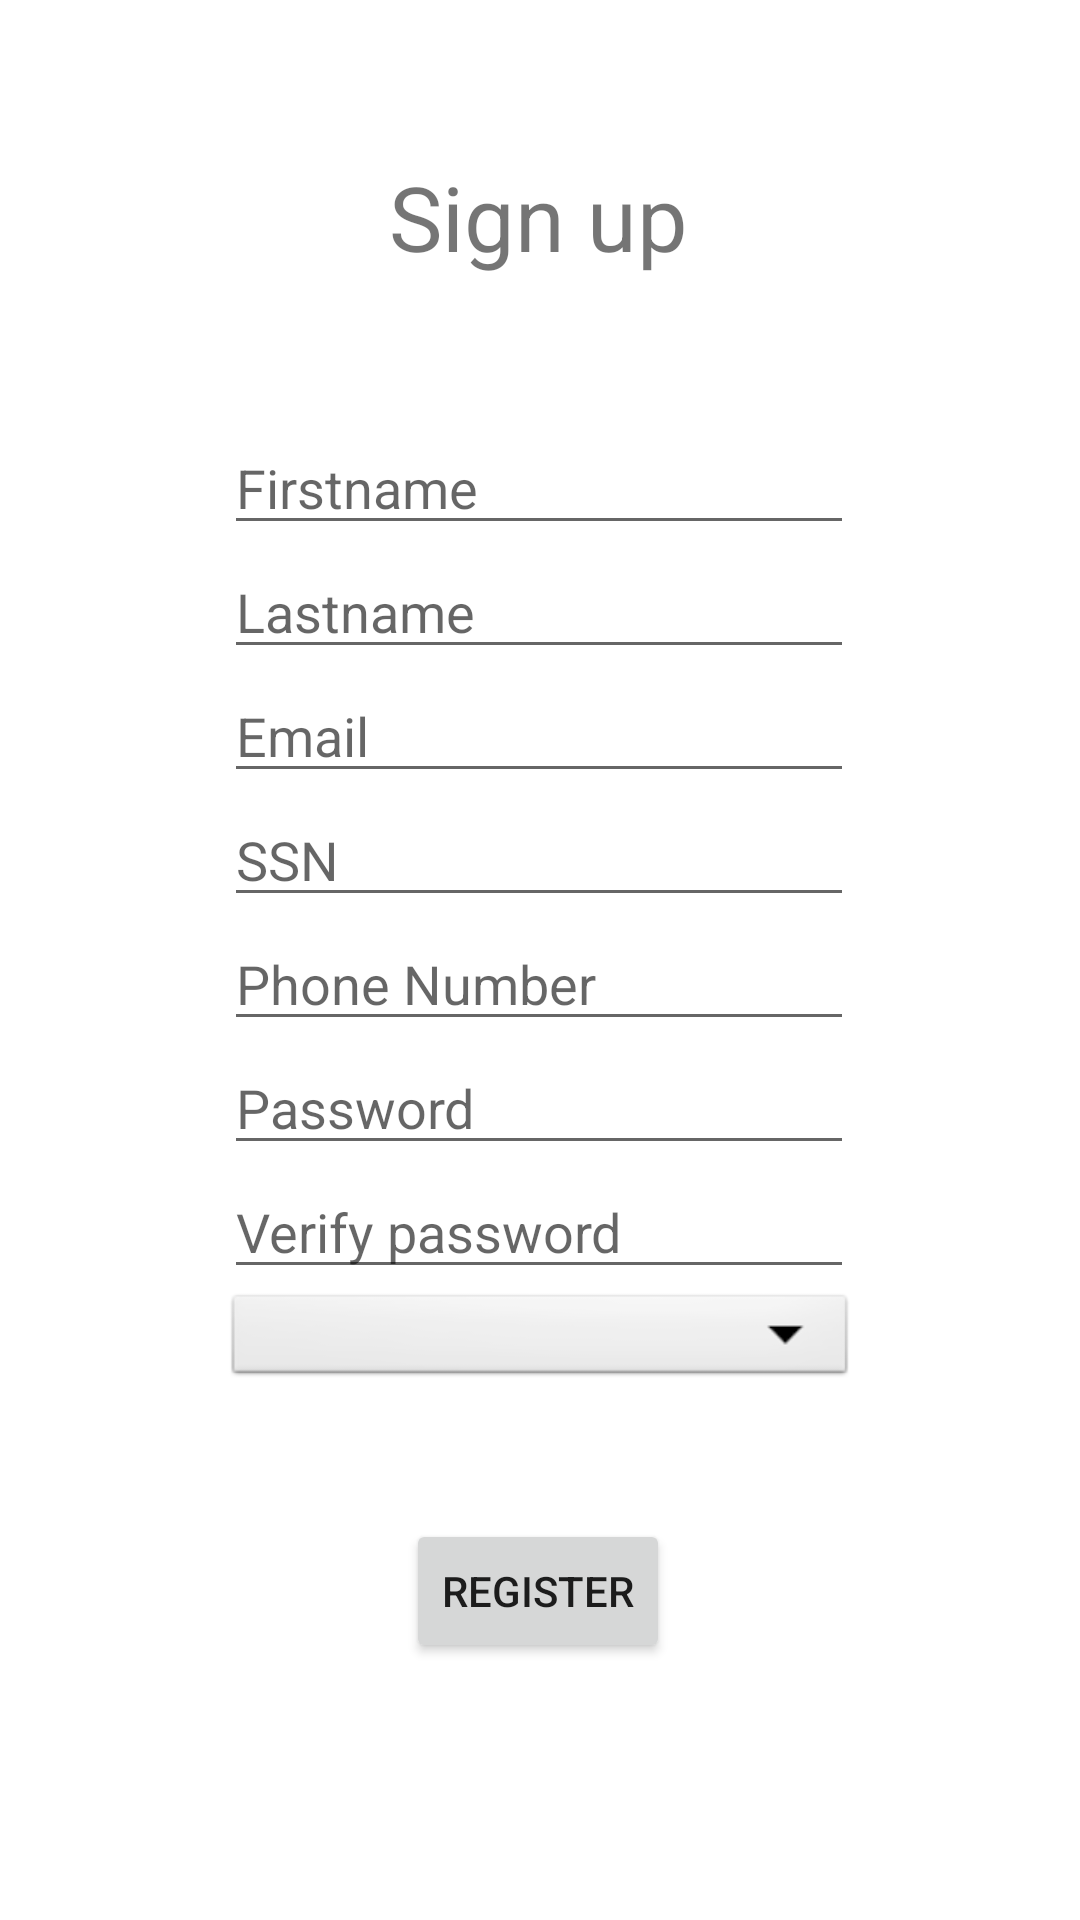

This screen was rendered from an Android layout file. Write that file and the resources it references.
<!-- AndroidManifest.xml: application theme Theme.CovidTracker -->
<!-- res/layout/activity_sign_up.xml -->
<?xml version="1.0" encoding="utf-8"?>
<androidx.constraintlayout.widget.ConstraintLayout xmlns:android="http://schemas.android.com/apk/res/android"
    xmlns:app="http://schemas.android.com/apk/res-auto"
    xmlns:tools="http://schemas.android.com/tools"
    android:layout_width="match_parent"
    android:layout_height="match_parent"
    tools:context=".signUp">

    <TextView
        android:id="@+id/Signup"
        android:layout_width="wrap_content"
        android:layout_height="wrap_content"
        android:layout_marginTop="52dp"
        android:text="Sign up"
        android:textSize="30sp"
        app:layout_constraintEnd_toEndOf="parent"
        app:layout_constraintHorizontal_bias="0.498"
        app:layout_constraintStart_toStartOf="parent"
        app:layout_constraintTop_toTopOf="parent" />

    <EditText
        android:id="@+id/Firstname"
        android:layout_width="wrap_content"
        android:layout_height="wrap_content"
        android:layout_marginTop="48dp"
        android:ems="10"
        android:hint="Firstname"
        android:inputType="textPersonName"
        app:layout_constraintEnd_toEndOf="parent"
        app:layout_constraintHorizontal_bias="0.497"
        app:layout_constraintStart_toStartOf="parent"
        app:layout_constraintTop_toBottomOf="@+id/Signup" />

    <EditText
        android:id="@+id/Lastname"
        android:layout_width="wrap_content"
        android:layout_height="wrap_content"
        android:ems="10"
        android:hint="Lastname"
        android:inputType="textPersonName"
        app:layout_constraintEnd_toEndOf="parent"
        app:layout_constraintHorizontal_bias="0.497"
        app:layout_constraintStart_toStartOf="parent"
        app:layout_constraintTop_toBottomOf="@+id/Firstname" />

    <EditText
        android:id="@+id/Email_signup"
        android:layout_width="wrap_content"
        android:layout_height="wrap_content"
        android:ems="10"
        android:hint="Email"
        android:inputType="textEmailAddress"
        app:layout_constraintEnd_toEndOf="parent"
        app:layout_constraintHorizontal_bias="0.497"
        app:layout_constraintStart_toStartOf="parent"
        app:layout_constraintTop_toBottomOf="@+id/Lastname" />

    <EditText
        android:id="@+id/SSN_signup"
        android:layout_width="wrap_content"
        android:layout_height="wrap_content"
        android:ems="10"
        android:hint="SSN"
        android:inputType="number"
        app:layout_constraintEnd_toEndOf="parent"
        app:layout_constraintHorizontal_bias="0.497"
        app:layout_constraintStart_toStartOf="parent"
        app:layout_constraintTop_toBottomOf="@+id/Email_signup" />

    <EditText
        android:id="@+id/Password_signup"
        android:layout_width="wrap_content"
        android:layout_height="wrap_content"
        android:ems="10"
        android:hint="Password"
        android:inputType="textPassword"
        app:layout_constraintEnd_toEndOf="parent"
        app:layout_constraintHorizontal_bias="0.497"
        app:layout_constraintStart_toStartOf="parent"
        app:layout_constraintTop_toBottomOf="@+id/phonenumber_signup" />

    <EditText
        android:id="@+id/VerifyPassword_signup"
        android:layout_width="wrap_content"
        android:layout_height="wrap_content"
        android:ems="10"
        android:hint="Verify password"
        android:inputType="textPassword"
        app:layout_constraintEnd_toEndOf="parent"
        app:layout_constraintHorizontal_bias="0.497"
        app:layout_constraintStart_toStartOf="parent"
        app:layout_constraintTop_toBottomOf="@+id/Password_signup" />

    <Button
        android:id="@+id/BtnRegister"
        android:layout_width="wrap_content"
        android:layout_height="wrap_content"
        android:text="Register"
        app:layout_constraintBottom_toBottomOf="parent"
        app:layout_constraintEnd_toEndOf="parent"
        app:layout_constraintHorizontal_bias="0.498"
        app:layout_constraintStart_toStartOf="parent"
        app:layout_constraintTop_toBottomOf="@+id/county_signup"
        app:layout_constraintVertical_bias="0.333" />

    <EditText
        android:id="@+id/phonenumber_signup"
        android:layout_width="wrap_content"
        android:layout_height="wrap_content"
        android:ems="10"
        android:hint="Phone Number"
        android:inputType="number"
        app:layout_constraintEnd_toEndOf="parent"
        app:layout_constraintHorizontal_bias="0.497"
        app:layout_constraintStart_toStartOf="parent"
        app:layout_constraintTop_toBottomOf="@+id/SSN_signup" />

    <Spinner
        android:id="@+id/county_signup"
        android:layout_width="211dp"
        android:layout_height="34dp"
        android:background="@android:drawable/btn_dropdown"
        android:spinnerMode="dropdown"
        app:layout_constraintEnd_toEndOf="parent"
        app:layout_constraintStart_toStartOf="parent"
        app:layout_constraintTop_toBottomOf="@+id/VerifyPassword_signup" />

</androidx.constraintlayout.widget.ConstraintLayout>
<!-- resources referenced by this layout -->
<resources>
  <style name="Theme.CovidTracker" parent="Theme.MaterialComponents.DayNight.DarkActionBar">
          
          <item name="colorPrimary">@color/purple_500</item>
          <item name="colorPrimaryVariant">@color/purple_700</item>
          <item name="colorOnPrimary">@color/white</item>
          
          <item name="colorSecondary">@color/teal_200</item>
          <item name="colorSecondaryVariant">@color/teal_700</item>
          <item name="colorOnSecondary">@color/black</item>
          
          <item name="android:statusBarColor" tools:targetApi="l">?attr/colorPrimaryVariant</item>
          
  
      </style>
  <!-- not gathered from this repository: default colours our renderer supplied (Android Studio template values) -->
  <color name="purple_500">#FF6200EE</color>
  <color name="purple_700">#FF3700B3</color>
  <color name="teal_200">#FF03DAC5</color>
  <color name="teal_700">#FF018786</color>
  <color name="black">#FF000000</color>
  <color name="white">#FFFFFFFF</color>
</resources>
